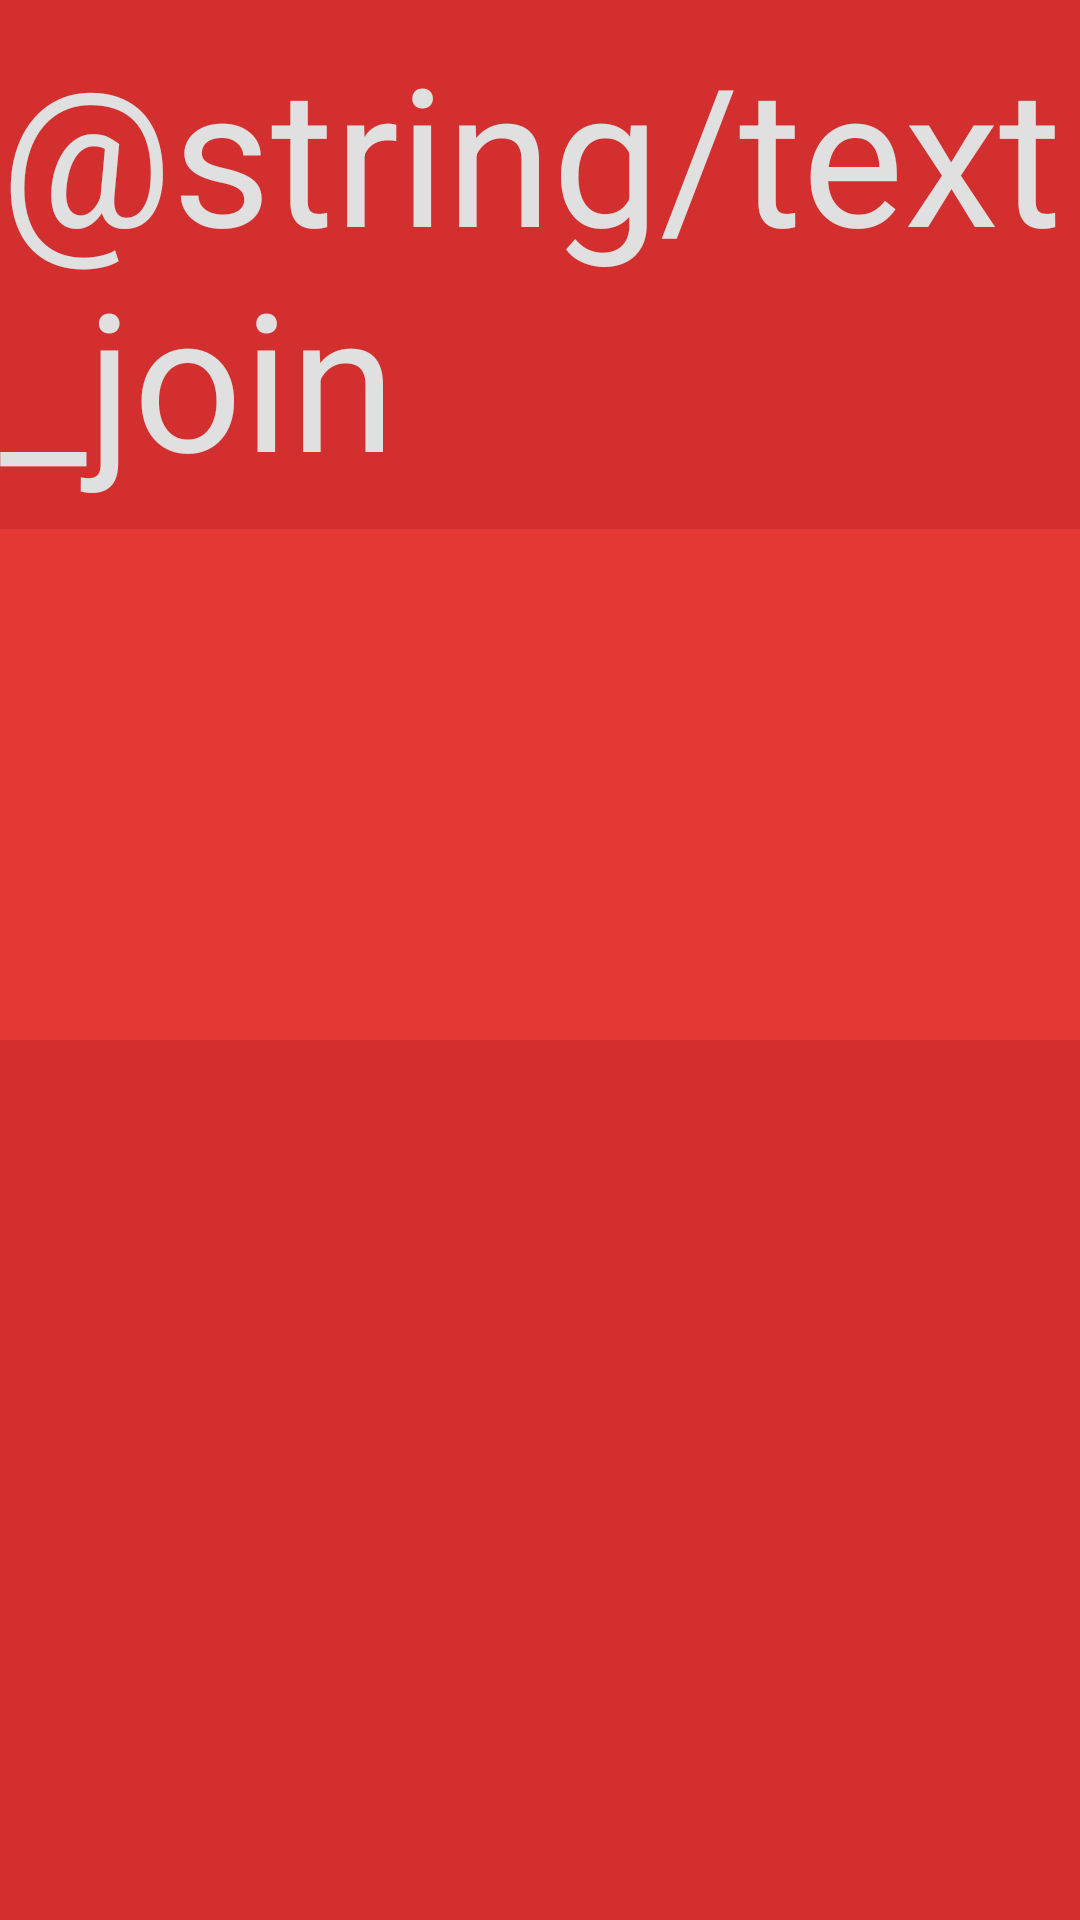

Reconstruct the res/layout file that produces this screen, plus the resources it refers to.
<!-- AndroidManifest.xml: application theme AppTheme -->
<!-- res/layout/activity_join.xml -->
<?xml version="1.0" encoding="utf-8"?>
<android.support.constraint.ConstraintLayout xmlns:android="http://schemas.android.com/apk/res/android"
    xmlns:app="http://schemas.android.com/apk/res-auto"
    xmlns:tools="http://schemas.android.com/tools"
    android:layout_width="match_parent"
    android:layout_height="match_parent"
    tools:context=".JoinActivity">

    <TextView
        android:id="@+id/text_join"
        android:layout_width="wrap_content"
        android:layout_height="wrap_content"
        android:layout_marginEnd="8dp"
        android:layout_marginStart="8dp"
        android:layout_marginTop="8dp"
        android:text="@string/text_join"
        android:textColor="@color/colorLight"
        android:textSize="64sp"
        app:layout_constraintEnd_toEndOf="parent"
        app:layout_constraintStart_toStartOf="parent"
        app:layout_constraintTop_toTopOf="parent" />

    <EditText
        android:id="@+id/numberfield_join"
        android:layout_width="wrap_content"
        android:layout_height="wrap_content"
        android:layout_marginBottom="16dp"
        android:layout_marginEnd="16dp"
        android:layout_marginStart="16dp"
        android:layout_marginTop="8dp"
        android:background="@color/colorPrimary"
        android:ems="3"
        android:inputType="number"
        android:maxLength="4"
        android:textAlignment="center"
        android:textColor="@color/colorLight"
        android:textSize="128sp"
        app:layout_constraintBottom_toBottomOf="parent"
        app:layout_constraintEnd_toEndOf="parent"
        app:layout_constraintStart_toStartOf="parent"
        app:layout_constraintTop_toBottomOf="@+id/text_join"
        app:layout_constraintVertical_bias="0.0" />
</android.support.constraint.ConstraintLayout>
<!-- resources referenced by this layout -->
<resources>
  <color name="colorLight">#E0E0E0</color>
  <color name="colorPrimary">#e53935</color>
  <style name="AppTheme" parent="Theme.AppCompat.Light.DarkActionBar">
          
          <item name="colorPrimary">@color/colorPrimary</item>
          <item name="colorPrimaryDark">@color/colorPrimary</item>
          <item name="colorAccent">@color/colorAccent</item>
          <item name="android:windowBackground">@color/colorPrimaryDark</item>
          <item name="android:colorBackground">@color/colorPrimary</item>
          <item name="android:textColor">@color/colorDark</item>
          <item name="android:navigationBarColor">@color/colorPrimaryDark</item>
          <item name="buttonStyle">@style/Widget.AppCompat.Button.Colored</item>
          <item name="android:buttonStyle">@style/Widget.AppCompat.Button.Colored</item>
      </style>
  <color name="colorAccent">#eeeeee</color>
  <color name="colorPrimaryDark">#d32f2f</color>
  <color name="colorDark">#212121</color>
</resources>
